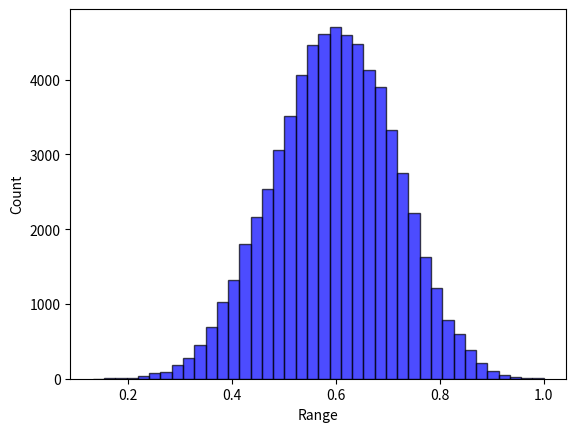

Source code (Python):
# -*- coding: utf-8 -*-
import random
from collections import defaultdict
from itertools import product
import numpy as np


class Landscape:

    def __init__(self, N, state_num=4):
        self.N = N
        self.K = None
        self.k = None
        self.IM_type = None
        self.state_num = state_num
        self.IM, self.dependency_map = np.eye(self.N), [[]]*self.N  # [[]] & {int:[]}
        self.FC = None
        self.cache = {}  # state string to overall fitness: state_num ^ N: [1]
        self.max_normalizer = 1
        self.norm = True
        # self.contribution_cache = {}  # the original 1D fitness list before averaging: state_num ^ N: [N]
        self.cog_cache = {}  # for coordination where agents have some unknown element that might be changed by teammates
        self.potential_cache = {}  # cache the potential of the position
        self.fitness_to_rank_dict = None  # using the rank information to measure the potential performance of GST
        self.state_to_rank_dict = {}


    def describe(self):
        print("*********LandScape information********* ")
        print("LandScape shape of (N={0}, K={1}, k={2}, state number={3})".format(self.N, self.K, self.k, self.state_num))
        print("Influential matrix type: ", self.IM_type)
        print("Influential matrix: \n", self.IM)
        print("Influential dependency map: ", self.dependency_map)
        print("********************************")

    def help(self):
        valid_type = ["None", "Traditional Directed", "Diagonal Mutual", "Random Mutual", "Factor Directed", "Influential Directed", "Random Directed"]
        print("Supported IM_type: ", valid_type)

    def type(self, IM_type="None", K=0, k=0, factor_num=0, influential_num=0):
        """
        Characterize the influential matrix
        :param IM_type: "random", "dependent",
        :param K: mutual excitation dependency (undirected links)
        :param k: single-way dependency (directed links); k=2K for mutual dependency
        :return: the influential matrix (self.IM); and the dependency rule (self.IM_dict)
        """
        if K * k != 0:
            raise ValueError("K is for mutual/undirected excitation dependency (i.e., Traditional Mutual & Diagonal Mutual), "
                             "while k is for a new design regarding the total number of links, "
                             "a directed dependency (i.e., Influential Directed & Random Directed)."
                             "These two parameter cannot co-exist")
        if (K > self.N) or (k > self.N*self.N):
            raise ValueError("K or k is too large than the size of N")
        valid_IM_type = ["None", "Traditional Directed", "Diagonal Mutual", "Random Mutual", "Factor Directed", "Influential Directed", "Random Directed"]
        if IM_type not in valid_IM_type:
            raise ValueError("Only support {0}".format(valid_IM_type))
        if (IM_type in ["Traditional Directed", "Diagonal Mutual", "Random Mutual"]):
            if k != 0:
                raise ValueError("k ({0}) is for directed or single-way dependency, rather than {1}".format(k, IM_type))
        if (IM_type in ["Influential Directed", "Random Directed", "Factor Directed"]):
            if k == 0:
                raise ValueError("Mismatch between k={0} and IM_type={1}".format(k, IM_type))
            if K != 0:
                raise ValueError("K ({0}) is for undirected or double-way dependency, "
                                 "or fixed number for each row/column,"
                                 " rather than {1}".format(K, IM_type))
        if (IM_type == 'Factor Directed') & (influential_num != 0):
            raise ValueError("Factor Directed: influential_num != 0")
        if (IM_type == 'Influential Directed') & (factor_num != 0):
            raise ValueError("Influential Directed cannot have factor_num != 0")
        if (IM_type == "None") & (K+k != 0):
            raise ValueError("Need a IM type. Current (default) IM type ({0}) mismatch with K ({1}) = 0 and k ({2}) = 0".format(IM_type,K,k))

        self.IM_type = IM_type
        self.K = K
        self.k = k
        if K == 0:
            self.IM = np.eye(self.N)
        else:
            if self.IM_type == "Traditional Directed":
                # each row has a fixed number of dependency (i.e., K)
                for i in range(self.N):
                    probs = [1 / (self.N - 1)] * i + [0] + [1 / (self.N - 1)] * (self.N - 1 - i)
                    if self.K < self.N:
                        ids = np.random.choice(self.N, self.K, p=probs, replace=False)
                        for index in ids:
                            self.IM[i][index] = 1
                    else:  # full dependency
                        for index in range(self.N):
                            self.IM[i][index] = 1
            elif self.IM_type == "Diagonal Mutual":
                pass
            elif self.IM_type == "Random Mutual":
                # select some dependencies, and such dependencies will be mutual.
                pass

        if k != 0:
            if self.IM_type == "Random Directed":
                cells = [i * self.N + j for i in range(self.N) for j in range(self.N) if i != j]
                choices = np.random.choice(cells, self.k, replace=False).tolist()
                for each in choices:
                    self.IM[each // self.N][each % self.N] = 1
            elif self.IM_type == "Factor Directed":  # columns as factor-> some key columns are more dependent to others
                if factor_num == 0:
                    factor_num = self.k // self.N
                factor_columns = np.random.choice(self.N, factor_num, replace=False).tolist()
                for cur_i in range(self.N):
                    for cur_j in range(self.N):
                        if (cur_j in factor_columns) & (k > 0):
                            self.IM[cur_i][cur_j] = 1
                            k -= 1
                if k > 0:
                    zero_positions = np.argwhere(self.IM == 0)
                    fill_with_one_positions = np.random.choice(len(zero_positions), k, replace=False)
                    fill_with_one_positions = [zero_positions[i] for i in fill_with_one_positions]
                    for indexs in fill_with_one_positions:
                        self.IM[indexs[0]][indexs[1]] = 1

            elif self.IM_type == "Influential Directed":  # rows as influential -> some key rows depend more on others
                if influential_num == 0:
                    influential_num = self.k // self.N
                influential_rows = np.random.choice(self.N, influential_num, replace=False).tolist()
                for cur_i in range(self.N):
                    for cur_j in range(self.N):
                        if (cur_i in influential_rows) & (k > 0):
                            self.IM[cur_i][cur_j] = 1
                            k -= 1
                if k > 0:
                    zero_positions = np.argwhere(self.IM == 0)
                    fill_with_one_positions = np.random.choice(len(zero_positions), k, replace=False)
                    fill_with_one_positions = [zero_positions[i] for i in fill_with_one_positions]
                    for indexs in fill_with_one_positions:
                        self.IM[indexs[0]][indexs[1]] = 1

        for i in range(self.N):
            temp = []
            for j in range(self.N):
                if (i != j) & (self.IM[i][j] == 1):
                    temp.append(j)
            self.dependency_map[i] = temp

    def create_fitness_config(self,):
        FC = defaultdict(dict)
        for row in range(len(self.IM)):
            k = int(sum(self.IM[row]))
            for column in range(pow(self.state_num, k)):
                FC[row][column] = np.random.uniform(0, 1)
        self.FC = FC

    def calculate_fitness(self, state):
        res = []
        for i in range(len(state)):
            dependency = self.dependency_map[i]
            bin_index = "".join([str(state[j]) for j in dependency])
            bin_index = str(state[i]) + bin_index
            index = int(bin_index, self.state_num)
            res.append(self.FC[i][index])
        return sum(res) / len(res)

    def store_cache(self,):
        all_states = [state for state in product(range(self.state_num), repeat=self.N)]
        for state in all_states:
            bits = ''.join([str(bit) for bit in state])
            self.cache[bits] = self.calculate_fitness(state)

    def creat_fitness_rank_dict(self,):
        """
        Sort the cache fitness value and corresponding rank
        To get another performance indicator regarding the reaching rate of relatively high fitness (e.g., the top 10 %)
        """
        value_list = sorted(list(self.cache.values()), key=lambda x: -x)
        fitness_to_rank_dict = {}
        state_to_rank_dict = {}
        for index, value in enumerate(value_list):
            fitness_to_rank_dict[value] = index+1
        for state, fitness in self.cache.items():
            state_to_rank_dict[state] = fitness_to_rank_dict[fitness]
        self.state_to_rank_dict = state_to_rank_dict
        self.fitness_to_rank_dict = fitness_to_rank_dict

    def initialize(self, norm=True):
        """
        Cache the fitness value
        :param norm: normalization
        :return: fitness cache
        """
        self.create_fitness_config()
        self.store_cache()
        self.norm = norm
        # normalization
        if self.norm:
            self.max_normalizer = max(self.cache.values())
            # min_normalizor = min(self.cache.values())
            for k in self.cache.keys():
                # self.cache[k] = (self.cache[k] - max_normalizor) / (max_normalizor - min_normalizor)
                self.cache[k] = self.cache[k] / self.max_normalizer
        self.creat_fitness_rank_dict()

    def query_fitness(self, state):
        """
        Query the accurate fitness from the landscape cache for *intact* decision string
        *intact* means there only [0,1,2,3] without any ["A", "B", "*"] masking.
        """
        bits = "".join([str(state[i]) for i in range(len(state))])
        return self.cache[bits]

    def query_cog_fitness_full(self, cog_state=None):
        """
        Query the cognitive (average) fitness given a cognitive state
                For S domain, there is only one alternative, so it follows the default search
                For G domain, there is an alternative pool, so it takes the average of fitness across alternative states.
        :param cog_state: the cognitive state
        :return: the average across the alternative pool; the potential (maximum) fitness
        """
        cog_state_string = ''.join([str(i) for i in cog_state])
        if cog_state_string in self.cog_cache.keys():
            return self.cog_cache[cog_state_string], self.potential_cache[cog_state_string]
        alternatives = self.cog_state_alternatives(cog_state=cog_state)
        fitness_pool = [self.query_fitness(each) for each in alternatives]
        potential_fitness = max(fitness_pool)
        cog_fitness = sum(fitness_pool) / len(alternatives)
        # print("full_fitness_pool: ", fitness_pool)
        self.cog_cache[cog_state_string] = cog_fitness
        self.potential_cache[cog_state_string] = potential_fitness
        return cog_fitness, potential_fitness

    def query_cog_fitness_partial(self, cog_state=None, expertise_domain=None):
        """
        Query the cognitive (average) fitness given a cognitive state
                For S domain, there is only one alternative, so it follows the default search
                For G domain, there is an alternative pool, so it takes the average of fitness across alternative states.
        :param cog_state: the cognitive state
        :return: the average across the alternative pool.
        """
        cog_state_string = ''.join([str(i) for i in cog_state])
        if cog_state_string in self.cog_cache.keys():
            return self.cog_cache[cog_state_string]
        alternatives = self.cog_state_alternatives(cog_state=cog_state)
        partial_fitness_alternatives = []
        for state in alternatives:
            partial_FC_across_bits = []  # only the expertise domains have fitness contribution
            for index in range(self.N):
                if index not in expertise_domain:
                    continue
                else:
                    # the unknown domain will still affect the condition
                    dependency = self.dependency_map[index]
                    bin_index = "".join([str(state[d]) for d in dependency])
                    bin_index = str(state[index]) + bin_index
                    FC_index = int(bin_index, self.state_num)
                    partial_FC_across_bits.append(self.FC[index][FC_index])
            # print("partial_FC_across_bits: ", partial_FC_across_bits)
            partial_fitness_state = sum(partial_FC_across_bits) / len(partial_FC_across_bits)
            partial_fitness_alternatives.append(partial_fitness_state)
        if self.norm:
            cog_fitness = sum(partial_fitness_alternatives) / len(partial_fitness_alternatives) / self.max_normalizer
        else:
            cog_fitness = sum(partial_fitness_alternatives) / len(partial_fitness_alternatives)
        return cog_fitness

    def cog_state_alternatives(self, cog_state=None):
        alternative_pool = []
        for bit in cog_state:
            if bit in ["0", "1", "2", "3"]:
                alternative_pool.append(bit)
            elif bit == "A":
                alternative_pool.append(["0", "1"])
            elif bit == "B":
                alternative_pool.append(["2", "3"])
            elif bit == "*":
                alternative_pool.append(["0", "1", "2", "3"])
            else:
                raise ValueError("Unsupported bit value: ", bit)
        if self.state_num != 4:
            raise ValueError("Only support state_num = 4")
        return [i for i in product(*alternative_pool)]

    def generate_divergence_pool(self, divergence=None):
        """
        Randomly select one seed state, and form the pool around a given divergence being away from the seed
        For example
        1) random seed: 1 1 1 1 1 1 (N=6)
        2) 1 bit divergence: C_6^1 * 3 = 18 alternatives
        3) 2 bits divergence: C_6^2 * 3^2 = 15 * 9 = 135 alternatives
        4) In order to make the pool length the same across divergence, limit it into 18
        :param divergence: change how many bits to shape the pool
        :return:a list of pool
        """
        state_pool = []
        seed_state = np.random.choice(range(self.state_num), self.N).tolist()
        seed_state = [str(i) for i in seed_state]  # state format: string
        # print("seed_state: ", seed_state)
        if divergence == 1:
            for index in range(self.N):
                alternative_state = seed_state.copy()
                freedom_space = ["0", "1", "2", "3"]
                freedom_space.remove(seed_state[index])
                for bit in freedom_space:
                    alternative_state[index] = bit
                    state_pool.append(alternative_state.copy())
            return state_pool
        while True:
            index_for_change = np.random.choice(range(self.N), divergence, replace=False)
            alternative_state = seed_state.copy()
            for index in index_for_change:
                freedom_space = ["0", "1", "2", "3"]
                freedom_space.remove(seed_state[index])
                alternative_state[index] = freedom_space[np.random.choice(range(3))]
            if alternative_state not in state_pool:
                state_pool.append(alternative_state.copy())
            if len(state_pool) >= 18:
                break
        return state_pool

    def generate_quality_pool(self, quality_percentage=None):
        """
        Form the pool around a given quality percentage (e.g., 50% - 60%)
        :param quality:
        :return:
        """
        alternative_state_pool = []
        reference = quality_percentage * (self.N ** self.state_num)
        for state, rank in self.state_to_rank_dict.items():
            if abs(rank - reference) / (self.N ** self.state_num) <= 0.05:
                alternative_state_pool.append(state)
        result = np.random.choice(alternative_state_pool, 18, replace=False)  #this is a string state: "33300201", instead of list
        result = [list(each) for each in result]
        return result


if __name__ == '__main__':
    # Test Example
    landscape = Landscape(N=8, state_num=4)
    # landscape.help() # just record some key hints
    # landscape.type(IM_type="Influential Directed", k=20, influential_num=2)
    # landscape.type(IM_type="Factor Directed", k=20, factor_num=2)
    landscape.type(IM_type="Traditional Directed", K=2)
    landscape.initialize(norm=True)
    landscape.describe()
    # cog_state = ['*', 'B', '1', '1', 'A', '3', 'A', '2']
    # a = landscape.query_cog_fitness(cog_state)
    # print(a)
    # cog_state = ['A', '1', '1', '1', '1', '3', '1', '2']
    # b = landscape.cog_state_alternatives(cog_state=cog_state)
    # print(b)

    cog_state = ['1', '1', '1', '1', '1', '3', '1', '2']
    cog_fitness = landscape.query_cog_fitness_partial(cog_state=cog_state, expertise_domain=range(len(cog_state)))
    print("partial_cog_fitness: ", cog_fitness)
    cog_fitness_2 = landscape.query_cog_fitness_full(cog_state=cog_state)
    print("full_cog_fitness: ", cog_fitness_2)
    print("max_cache: ", max(landscape.cache.values()))

    # Test the divergence generation
    # state_pool = landscape.generate_divergence_pool(divergence=2)
    # print(state_pool)
    # print(len(state_pool))

    # Test the quality generation
    # state_pool = landscape.generate_quality_pool(quality_percentage=0.5)
    # for state in state_pool:
    #     print(state, landscape.cache[state], landscape.fitness_to_rank_dict[landscape.cache[state]])

    # Test the overlap calculation using IM
    # expertise_domain = [0, 1, 2, 3]
    # row_overlap = 0
    # for row in range(len(landscape.IM)):
    #     k = int(sum(landscape.IM[row]))
    #     if row in expertise_domain:
    #         row_overlap += k*4
    # print("row_overlap: ", row_overlap)
    # column_overlap = 0
    # for column in range(len(landscape.IM)):
    #     k = int(sum(landscape.IM[:, column]))
    #     print(landscape.IM[:, column])
    #     if column in expertise_domain:
    #         column_overlap += k*4
    #         print(k*4)
    # print("column_overlap: ", column_overlap)

    # print(state_pool)
    # print(len(state_pool))
    import matplotlib.pyplot as plt
    data = landscape.cache.values()
    plt.hist(data, bins=40, facecolor="blue", edgecolor="black", alpha=0.7)
    plt.xlabel("Range")
    plt.ylabel("Count")
    plt.show()